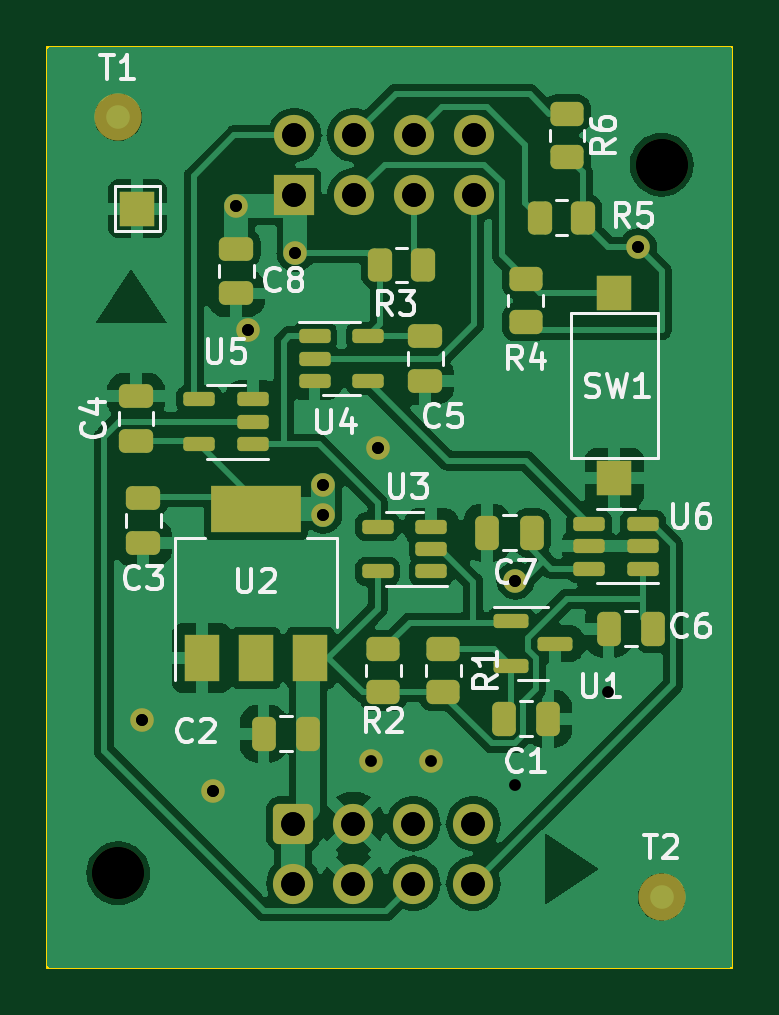
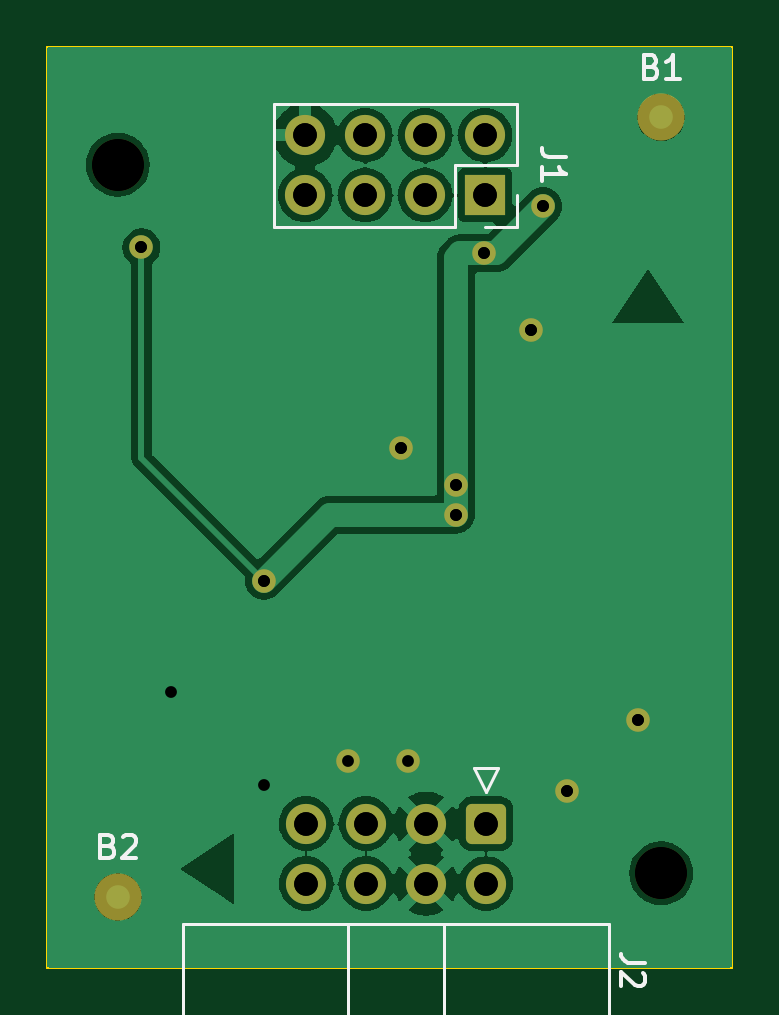
Circuit board: 10 layer files. Board 29.0 x 39.0 mm.
- bottom_copper: cncd-esp01-board-B_Cu.gbr (56324 bytes)
- bottom_mask: cncd-esp01-board-B_Mask.gbr (2162 bytes)
- bottom_silk: cncd-esp01-board-B_Silkscreen.gbr (4826 bytes)
- outline: cncd-esp01-board-Edge_Cuts.gbr (625 bytes)
- top_copper: cncd-esp01-board-F_Cu.gbr (109216 bytes)
- top_mask: cncd-esp01-board-F_Mask.gbr (5205 bytes)
- top_silk: cncd-esp01-board-F_Silkscreen.gbr (28383 bytes)
- drill: cncd-esp01-board-NPTH.drl (368 bytes)
- drill: cncd-esp01-board-PTH.drl (786 bytes)
- drill: cncd-esp01-board.drl (865 bytes)

=== bottom_copper: cncd-esp01-board-B_Cu.gbr (56324 bytes, source omitted) ===
=== bottom_mask: cncd-esp01-board-B_Mask.gbr (2162 bytes, source withheld) ===
=== bottom_silk: cncd-esp01-board-B_Silkscreen.gbr ===
%TF.GenerationSoftware,KiCad,Pcbnew,(7.0.0)*%
%TF.CreationDate,2023-03-14T22:16:56+02:00*%
%TF.ProjectId,cncd-esp01-board,636e6364-2d65-4737-9030-312d626f6172,rev?*%
%TF.SameCoordinates,Original*%
%TF.FileFunction,Legend,Bot*%
%TF.FilePolarity,Positive*%
%FSLAX46Y46*%
G04 Gerber Fmt 4.6, Leading zero omitted, Abs format (unit mm)*
G04 Created by KiCad (PCBNEW (7.0.0)) date 2023-03-14 22:16:56*
%MOMM*%
%LPD*%
G01*
G04 APERTURE LIST*
%ADD10C,0.150000*%
%ADD11C,0.120000*%
G04 APERTURE END LIST*
D10*
%TO.C,B1*%
X3404761Y-843571D02*
X3261904Y-891190D01*
X3261904Y-891190D02*
X3214285Y-938809D01*
X3214285Y-938809D02*
X3166666Y-1034047D01*
X3166666Y-1034047D02*
X3166666Y-1176904D01*
X3166666Y-1176904D02*
X3214285Y-1272142D01*
X3214285Y-1272142D02*
X3261904Y-1319761D01*
X3261904Y-1319761D02*
X3357142Y-1367380D01*
X3357142Y-1367380D02*
X3738094Y-1367380D01*
X3738094Y-1367380D02*
X3738094Y-367380D01*
X3738094Y-367380D02*
X3404761Y-367380D01*
X3404761Y-367380D02*
X3309523Y-415000D01*
X3309523Y-415000D02*
X3261904Y-462619D01*
X3261904Y-462619D02*
X3214285Y-557857D01*
X3214285Y-557857D02*
X3214285Y-653095D01*
X3214285Y-653095D02*
X3261904Y-748333D01*
X3261904Y-748333D02*
X3309523Y-795952D01*
X3309523Y-795952D02*
X3404761Y-843571D01*
X3404761Y-843571D02*
X3738094Y-843571D01*
X2214285Y-1367380D02*
X2785713Y-1367380D01*
X2499999Y-1367380D02*
X2499999Y-367380D01*
X2499999Y-367380D02*
X2595237Y-510238D01*
X2595237Y-510238D02*
X2690475Y-605476D01*
X2690475Y-605476D02*
X2785713Y-653095D01*
%TO.C,B2*%
X26404761Y-33843571D02*
X26261904Y-33891190D01*
X26261904Y-33891190D02*
X26214285Y-33938809D01*
X26214285Y-33938809D02*
X26166666Y-34034047D01*
X26166666Y-34034047D02*
X26166666Y-34176904D01*
X26166666Y-34176904D02*
X26214285Y-34272142D01*
X26214285Y-34272142D02*
X26261904Y-34319761D01*
X26261904Y-34319761D02*
X26357142Y-34367380D01*
X26357142Y-34367380D02*
X26738094Y-34367380D01*
X26738094Y-34367380D02*
X26738094Y-33367380D01*
X26738094Y-33367380D02*
X26404761Y-33367380D01*
X26404761Y-33367380D02*
X26309523Y-33415000D01*
X26309523Y-33415000D02*
X26261904Y-33462619D01*
X26261904Y-33462619D02*
X26214285Y-33557857D01*
X26214285Y-33557857D02*
X26214285Y-33653095D01*
X26214285Y-33653095D02*
X26261904Y-33748333D01*
X26261904Y-33748333D02*
X26309523Y-33795952D01*
X26309523Y-33795952D02*
X26404761Y-33843571D01*
X26404761Y-33843571D02*
X26738094Y-33843571D01*
X25785713Y-33462619D02*
X25738094Y-33415000D01*
X25738094Y-33415000D02*
X25642856Y-33367380D01*
X25642856Y-33367380D02*
X25404761Y-33367380D01*
X25404761Y-33367380D02*
X25309523Y-33415000D01*
X25309523Y-33415000D02*
X25261904Y-33462619D01*
X25261904Y-33462619D02*
X25214285Y-33557857D01*
X25214285Y-33557857D02*
X25214285Y-33653095D01*
X25214285Y-33653095D02*
X25261904Y-33795952D01*
X25261904Y-33795952D02*
X25833332Y-34367380D01*
X25833332Y-34367380D02*
X25214285Y-34367380D01*
%TO.C,J2*%
X3681380Y-38774666D02*
X4395666Y-38774666D01*
X4395666Y-38774666D02*
X4538523Y-38727047D01*
X4538523Y-38727047D02*
X4633761Y-38631809D01*
X4633761Y-38631809D02*
X4681380Y-38488952D01*
X4681380Y-38488952D02*
X4681380Y-38393714D01*
X3776619Y-39203238D02*
X3729000Y-39250857D01*
X3729000Y-39250857D02*
X3681380Y-39346095D01*
X3681380Y-39346095D02*
X3681380Y-39584190D01*
X3681380Y-39584190D02*
X3729000Y-39679428D01*
X3729000Y-39679428D02*
X3776619Y-39727047D01*
X3776619Y-39727047D02*
X3871857Y-39774666D01*
X3871857Y-39774666D02*
X3967095Y-39774666D01*
X3967095Y-39774666D02*
X4109952Y-39727047D01*
X4109952Y-39727047D02*
X4681380Y-39155619D01*
X4681380Y-39155619D02*
X4681380Y-39774666D01*
%TO.C,J1*%
X7047380Y-4686666D02*
X7761666Y-4686666D01*
X7761666Y-4686666D02*
X7904523Y-4639047D01*
X7904523Y-4639047D02*
X7999761Y-4543809D01*
X7999761Y-4543809D02*
X8047380Y-4400952D01*
X8047380Y-4400952D02*
X8047380Y-4305714D01*
X8047380Y-5686666D02*
X8047380Y-5115238D01*
X8047380Y-5400952D02*
X7047380Y-5400952D01*
X7047380Y-5400952D02*
X7190238Y-5305714D01*
X7190238Y-5305714D02*
X7285476Y-5210476D01*
X7285476Y-5210476D02*
X7333095Y-5115238D01*
D11*
%TO.C,J2*%
X10914000Y-30543000D02*
X10414000Y-31543000D01*
X9914000Y-30543000D02*
X10914000Y-30543000D01*
X10414000Y-31543000D02*
X9914000Y-30543000D01*
X23244000Y-37163000D02*
X5204000Y-37163000D01*
X16274000Y-37163000D02*
X16274000Y-46283000D01*
X12174000Y-37163000D02*
X12174000Y-46283000D01*
X5204000Y-37163000D02*
X5204000Y-46283000D01*
X23244000Y-46283000D02*
X23244000Y-37163000D01*
X5204000Y-46283000D02*
X23244000Y-46283000D01*
%TO.C,J1*%
X19400000Y-2420000D02*
X19400000Y-7620000D01*
X9120000Y-2420000D02*
X19400000Y-2420000D01*
X9120000Y-2420000D02*
X9120000Y-5020000D01*
X11720000Y-5020000D02*
X11720000Y-7620000D01*
X9120000Y-5020000D02*
X11720000Y-5020000D01*
X9120000Y-6290000D02*
X9120000Y-7620000D01*
X11720000Y-7620000D02*
X19400000Y-7620000D01*
X9120000Y-7620000D02*
X10450000Y-7620000D01*
%TD*%
M02*

=== outline: cncd-esp01-board-Edge_Cuts.gbr ===
%TF.GenerationSoftware,KiCad,Pcbnew,(7.0.0)*%
%TF.CreationDate,2023-03-14T22:16:56+02:00*%
%TF.ProjectId,cncd-esp01-board,636e6364-2d65-4737-9030-312d626f6172,rev?*%
%TF.SameCoordinates,Original*%
%TF.FileFunction,Profile,NP*%
%FSLAX46Y46*%
G04 Gerber Fmt 4.6, Leading zero omitted, Abs format (unit mm)*
G04 Created by KiCad (PCBNEW (7.0.0)) date 2023-03-14 22:16:56*
%MOMM*%
%LPD*%
G01*
G04 APERTURE LIST*
%TA.AperFunction,Profile*%
%ADD10C,0.100000*%
%TD*%
G04 APERTURE END LIST*
D10*
X0Y0D02*
X29000000Y0D01*
X0Y-39000000D02*
X0Y0D01*
X29000000Y-39000000D02*
X0Y-39000000D01*
X29000000Y0D02*
X29000000Y-39000000D01*
M02*

=== top_copper: cncd-esp01-board-F_Cu.gbr (109216 bytes, source omitted) ===
=== top_mask: cncd-esp01-board-F_Mask.gbr ===
%TF.GenerationSoftware,KiCad,Pcbnew,(7.0.0)*%
%TF.CreationDate,2023-03-14T22:16:56+02:00*%
%TF.ProjectId,cncd-esp01-board,636e6364-2d65-4737-9030-312d626f6172,rev?*%
%TF.SameCoordinates,Original*%
%TF.FileFunction,Soldermask,Top*%
%TF.FilePolarity,Negative*%
%FSLAX46Y46*%
G04 Gerber Fmt 4.6, Leading zero omitted, Abs format (unit mm)*
G04 Created by KiCad (PCBNEW (7.0.0)) date 2023-03-14 22:16:56*
%MOMM*%
%LPD*%
G01*
G04 APERTURE LIST*
G04 Aperture macros list*
%AMRoundRect*
0 Rectangle with rounded corners*
0 $1 Rounding radius*
0 $2 $3 $4 $5 $6 $7 $8 $9 X,Y pos of 4 corners*
0 Add a 4 corners polygon primitive as box body*
4,1,4,$2,$3,$4,$5,$6,$7,$8,$9,$2,$3,0*
0 Add four circle primitives for the rounded corners*
1,1,$1+$1,$2,$3*
1,1,$1+$1,$4,$5*
1,1,$1+$1,$6,$7*
1,1,$1+$1,$8,$9*
0 Add four rect primitives between the rounded corners*
20,1,$1+$1,$2,$3,$4,$5,0*
20,1,$1+$1,$4,$5,$6,$7,0*
20,1,$1+$1,$6,$7,$8,$9,0*
20,1,$1+$1,$8,$9,$2,$3,0*%
G04 Aperture macros list end*
%ADD10R,1.500000X1.500000*%
%ADD11R,1.500000X2.000000*%
%ADD12R,3.800000X2.000000*%
%ADD13C,2.000000*%
%ADD14RoundRect,0.150000X-0.512500X-0.150000X0.512500X-0.150000X0.512500X0.150000X-0.512500X0.150000X0*%
%ADD15RoundRect,0.150000X0.512500X0.150000X-0.512500X0.150000X-0.512500X-0.150000X0.512500X-0.150000X0*%
%ADD16RoundRect,0.250000X-0.475000X0.250000X-0.475000X-0.250000X0.475000X-0.250000X0.475000X0.250000X0*%
%ADD17RoundRect,0.150000X-0.587500X-0.150000X0.587500X-0.150000X0.587500X0.150000X-0.587500X0.150000X0*%
%ADD18RoundRect,0.250000X0.475000X-0.250000X0.475000X0.250000X-0.475000X0.250000X-0.475000X-0.250000X0*%
%ADD19RoundRect,0.250000X-0.250000X-0.475000X0.250000X-0.475000X0.250000X0.475000X-0.250000X0.475000X0*%
%ADD20C,2.200000*%
%ADD21RoundRect,0.250000X0.250000X0.475000X-0.250000X0.475000X-0.250000X-0.475000X0.250000X-0.475000X0*%
%ADD22RoundRect,0.250000X0.450000X-0.262500X0.450000X0.262500X-0.450000X0.262500X-0.450000X-0.262500X0*%
%ADD23RoundRect,0.250000X-0.450000X0.262500X-0.450000X-0.262500X0.450000X-0.262500X0.450000X0.262500X0*%
%ADD24RoundRect,0.250000X-0.262500X-0.450000X0.262500X-0.450000X0.262500X0.450000X-0.262500X0.450000X0*%
%ADD25RoundRect,0.250000X-0.600000X0.600000X-0.600000X-0.600000X0.600000X-0.600000X0.600000X0.600000X0*%
%ADD26C,1.700000*%
%ADD27R,1.700000X1.700000*%
%ADD28O,1.700000X1.700000*%
%ADD29C,1.000000*%
G04 APERTURE END LIST*
D10*
%TO.C,REF\u002A\u002A*%
X3809999Y-6857999D03*
%TD*%
D11*
%TO.C,U2*%
X6528999Y-25882999D03*
X8828999Y-25882999D03*
D12*
X8828999Y-19582999D03*
D11*
X11128999Y-25882999D03*
%TD*%
D13*
%TO.C,T2*%
X26000000Y-36000000D03*
%TD*%
D14*
%TO.C,U4*%
X11308500Y-12258000D03*
X11308500Y-13208000D03*
X11308500Y-14158000D03*
X13583500Y-14158000D03*
X13583500Y-12258000D03*
%TD*%
D15*
%TO.C,U6*%
X25206500Y-22098000D03*
X25206500Y-21148000D03*
X25206500Y-20198000D03*
X22931500Y-20198000D03*
X22931500Y-21148000D03*
X22931500Y-22098000D03*
%TD*%
D13*
%TO.C,T1*%
X3000000Y-3000000D03*
%TD*%
D16*
%TO.C,C8*%
X8000000Y-8550000D03*
X8000000Y-10450000D03*
%TD*%
D17*
%TO.C,U1*%
X19624000Y-24323000D03*
X19624000Y-26223000D03*
X21499000Y-25273000D03*
%TD*%
D18*
%TO.C,C4*%
X3749000Y-16698000D03*
X3749000Y-14798000D03*
%TD*%
D19*
%TO.C,C1*%
X19309000Y-28448000D03*
X21209000Y-28448000D03*
%TD*%
D15*
%TO.C,U5*%
X8696500Y-16830500D03*
X8696500Y-15880500D03*
X8696500Y-14930500D03*
X6421500Y-14930500D03*
X6421500Y-16830500D03*
%TD*%
D20*
%TO.C,REF\u002A\u002A*%
X26000000Y-5000000D03*
%TD*%
D16*
%TO.C,C5*%
X16002000Y-12258000D03*
X16002000Y-14158000D03*
%TD*%
D20*
%TO.C,REF\u002A\u002A*%
X3000000Y-35000000D03*
%TD*%
D21*
%TO.C,C2*%
X11049000Y-29083000D03*
X9149000Y-29083000D03*
%TD*%
D22*
%TO.C,R2*%
X14224000Y-27328500D03*
X14224000Y-25503500D03*
%TD*%
D21*
%TO.C,C7*%
X20508000Y-20574000D03*
X18608000Y-20574000D03*
%TD*%
D23*
%TO.C,R6*%
X22000000Y-2837500D03*
X22000000Y-4662500D03*
%TD*%
D22*
%TO.C,R4*%
X20250000Y-11662500D03*
X20250000Y-9837500D03*
%TD*%
D24*
%TO.C,R5*%
X20837500Y-7250000D03*
X22662500Y-7250000D03*
%TD*%
D21*
%TO.C,C6*%
X25654000Y-24638000D03*
X23754000Y-24638000D03*
%TD*%
D10*
%TO.C,SW1*%
X23999999Y-18249999D03*
X23999999Y-10449999D03*
%TD*%
D24*
%TO.C,R3*%
X14087500Y-9250000D03*
X15912500Y-9250000D03*
%TD*%
D22*
%TO.C,R1*%
X16764000Y-27328500D03*
X16764000Y-25503500D03*
%TD*%
D16*
%TO.C,C3*%
X4064000Y-19116000D03*
X4064000Y-21016000D03*
%TD*%
D15*
%TO.C,U3*%
X16256000Y-22220000D03*
X16256000Y-21270000D03*
X16256000Y-20320000D03*
X13981000Y-20320000D03*
X13981000Y-22220000D03*
%TD*%
D25*
%TO.C,J2*%
X10414000Y-32893000D03*
D26*
X10414000Y-35433000D03*
X12954000Y-32893000D03*
X12954000Y-35433000D03*
X15494000Y-32893000D03*
X15494000Y-35433000D03*
X18034000Y-32893000D03*
X18034000Y-35433000D03*
%TD*%
D27*
%TO.C,J1*%
X10449999Y-6289999D03*
D28*
X10449999Y-3749999D03*
X12989999Y-6289999D03*
X12989999Y-3749999D03*
X15529999Y-6289999D03*
X15529999Y-3749999D03*
X18069999Y-6289999D03*
X18069999Y-3749999D03*
%TD*%
D29*
X13716000Y-30226000D03*
X16256000Y-30226000D03*
X14000000Y-17000000D03*
X4000000Y-28500000D03*
X8500000Y-12000000D03*
X7000000Y-31500000D03*
X11684000Y-19812000D03*
X10500000Y-8750000D03*
X8000000Y-6750000D03*
X19812000Y-22606000D03*
X25000000Y-8500000D03*
X11684000Y-18542000D03*
M02*

=== top_silk: cncd-esp01-board-F_Silkscreen.gbr (28383 bytes, source omitted) ===
=== drill: cncd-esp01-board-NPTH.drl ===
M48
; DRILL file {KiCad (7.0.0)} date Tue Mar 14 22:17:02 2023
; FORMAT={-:-/ absolute / inch / decimal}
; #@! TF.CreationDate,2023-03-14T22:17:02+02:00
; #@! TF.GenerationSoftware,Kicad,Pcbnew,(7.0.0)
; #@! TF.FileFunction,NonPlated,1,2,NPTH
FMAT,2
INCH
; #@! TA.AperFunction,NonPlated,NPTH,ComponentDrill
T1C0.0866
%
G90
G05
T1
X0.1181Y-1.378
X1.0236Y-0.1969
T0
M30

=== drill: cncd-esp01-board-PTH.drl ===
M48
; DRILL file {KiCad (7.0.0)} date Tue Mar 14 22:17:02 2023
; FORMAT={-:-/ absolute / inch / decimal}
; #@! TF.CreationDate,2023-03-14T22:17:02+02:00
; #@! TF.GenerationSoftware,Kicad,Pcbnew,(7.0.0)
; #@! TF.FileFunction,Plated,1,2,PTH
FMAT,2
INCH
; #@! TA.AperFunction,Plated,PTH,ViaDrill
T1C0.0197
; #@! TA.AperFunction,Plated,PTH,ComponentDrill
T2C0.0394
%
G90
G05
T1
X0.1575Y-1.122
X0.2756Y-1.2402
X0.315Y-0.2657
X0.3346Y-0.4724
X0.4134Y-0.3445
X0.46Y-0.73
X0.46Y-0.78
X0.54Y-1.19
X0.5512Y-0.6693
X0.64Y-1.19
X0.78Y-0.89
X0.9843Y-0.3346
T2
X0.41Y-1.295
X0.41Y-1.395
X0.4114Y-0.1476
X0.4114Y-0.2476
X0.51Y-1.295
X0.51Y-1.395
X0.5114Y-0.1476
X0.5114Y-0.2476
X0.61Y-1.295
X0.61Y-1.395
X0.6114Y-0.1476
X0.6114Y-0.2476
X0.71Y-1.295
X0.71Y-1.395
X0.7114Y-0.1476
X0.7114Y-0.2476
T0
M30

=== drill: cncd-esp01-board.drl ===
M48
; DRILL file {KiCad (7.0.0)} date Wed Apr  5 21:34:14 2023
; FORMAT={-:-/ absolute / metric / decimal}
; #@! TF.CreationDate,2023-04-05T21:34:14+03:00
; #@! TF.GenerationSoftware,Kicad,Pcbnew,(7.0.0)
; #@! TF.FileFunction,MixedPlating,1,2
FMAT,2
METRIC
; #@! TA.AperFunction,Plated,PTH,ViaDrill
T1C0.500
; #@! TA.AperFunction,Plated,PTH,ComponentDrill
T2C1.000
; #@! TA.AperFunction,NonPlated,NPTH,ComponentDrill
T3C2.200
%
G90
G05
T1
X4.0Y-28.5
X7.0Y-31.5
X8.0Y-6.75
X8.5Y-12.0
X10.5Y-8.75
X11.684Y-18.542
X11.684Y-19.812
X14.0Y-17.0
X19.812Y-22.606
X19.812Y-31.242
X23.749Y-27.305
X25.0Y-8.5
T2
X10.414Y-32.893
X10.414Y-35.433
X10.45Y-3.75
X10.45Y-6.29
X12.954Y-32.893
X12.954Y-35.433
X12.99Y-3.75
X12.99Y-6.29
X15.494Y-32.893
X15.494Y-35.433
X15.53Y-3.75
X15.53Y-6.29
X18.034Y-32.893
X18.034Y-35.433
X18.07Y-3.75
X18.07Y-6.29
T3
X3.0Y-35.0
X26.0Y-5.0
T0
M30

